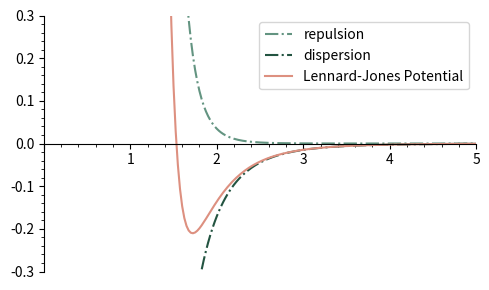

Reproduce this figure in Python.
import numpy as np
import matplotlib.pyplot as plt
from matplotlib.ticker import MultipleLocator

ARANGE = np.linspace(0.05, 10.05, 401)

class Radius:

    def __init__(self, radius: float, eps: float) -> None:
        self.radius = radius
        self.eps = eps


# Radii repulsive force
def repulsion(lhs: Radius, rhs: Radius) -> np.ndarray :

#    rmin_ij = lhs.radius + rhs.radius
    rmin_ij = (lhs.radius + rhs.radius) / 2
    eps_ij = np.sqrt(CT1.eps * CT2.eps)

    arr = np.zeros(shape=len(ARANGE))

    for i, ele in enumerate(ARANGE): 
        arr[i] = (rmin_ij / ele) ** 12

    return eps_ij * arr

# London dispersion
def dispersion(lhs: Radius, rhs: Radius) -> np.ndarray :

#    rmin_ij = lhs.radius + rhs.radius
    rmin_ij = (lhs.radius + rhs.radius) / 2
    eps_ij = np.sqrt(CT1.eps * CT2.eps)

    arr = np.zeros(shape=len(ARANGE))

    for i, ele in enumerate(ARANGE): 
        arr[i] = -2 * ((rmin_ij / ele) ** 6)

    return eps_ij * arr


#CT carbon : 1.9080 Ri, 0.1094 epsilon value
#H1 : 1.3870 Ri, 0.0157 epsilon value
#OH : 1.7210 Ri, 0.2104 epsilon value
# two carbons
CT1 = Radius(radius=1.9080, eps=0.1094)
CT2 = Radius(radius=1.9080, eps=0.1094)
# one carbon and one hydrogen
CT1 = Radius(radius=1.9080, eps=0.1094)
CT2 = Radius(radius=1.3870, eps=0.0157)
# two oxygens
CT1 = Radius(radius=1.7210, eps=0.2104)
CT2 = Radius(radius=1.7210, eps=0.2104)

# Calculation
eps_ij = np.sqrt(CT1.eps * CT2.eps)

repulse = repulsion(CT1, CT2)
disperse = dispersion(CT1, CT2)


figure = plt.figure(figsize=(5,3))
ax0 = figure.add_subplot(111)

onec = "#639481"
twoc = "#235441"
#resultc = "#7F534A"
resultc = "#DD9080"

ax0.plot(
        ARANGE,
        repulse,
        c=onec,
        linestyle="-.",
        label="repulsion",
        )

ax0.plot(
        ARANGE,
        disperse,
        c=twoc,
        linestyle="-.",
        label="dispersion",
        )

ax0.set_xlim(0, 5)
ax0.set_ylim(-0.3, 0.3)
ax0.plot(
        ARANGE,
        repulse + disperse,
        c=resultc,
        label="Lennard-Jones Potential",
        )



ax0.spines["bottom"].set_position("center")
ax0.spines["top"].set_visible(False)
ax0.spines["right"].set_visible(False)


ax0.yaxis.set_major_locator(MultipleLocator(0.1))
ax0.yaxis.set_minor_locator(MultipleLocator(0.02))

ax0.xaxis.set_major_locator(MultipleLocator(1))
ax0.xaxis.set_minor_locator(MultipleLocator(0.2))

ax0.set_xticklabels(["", "", "1", "2", "3", "4", "5"])
plt.legend()
plt.tight_layout()


#plt.show()
plt.savefig("lennardjones-fig.svg")
